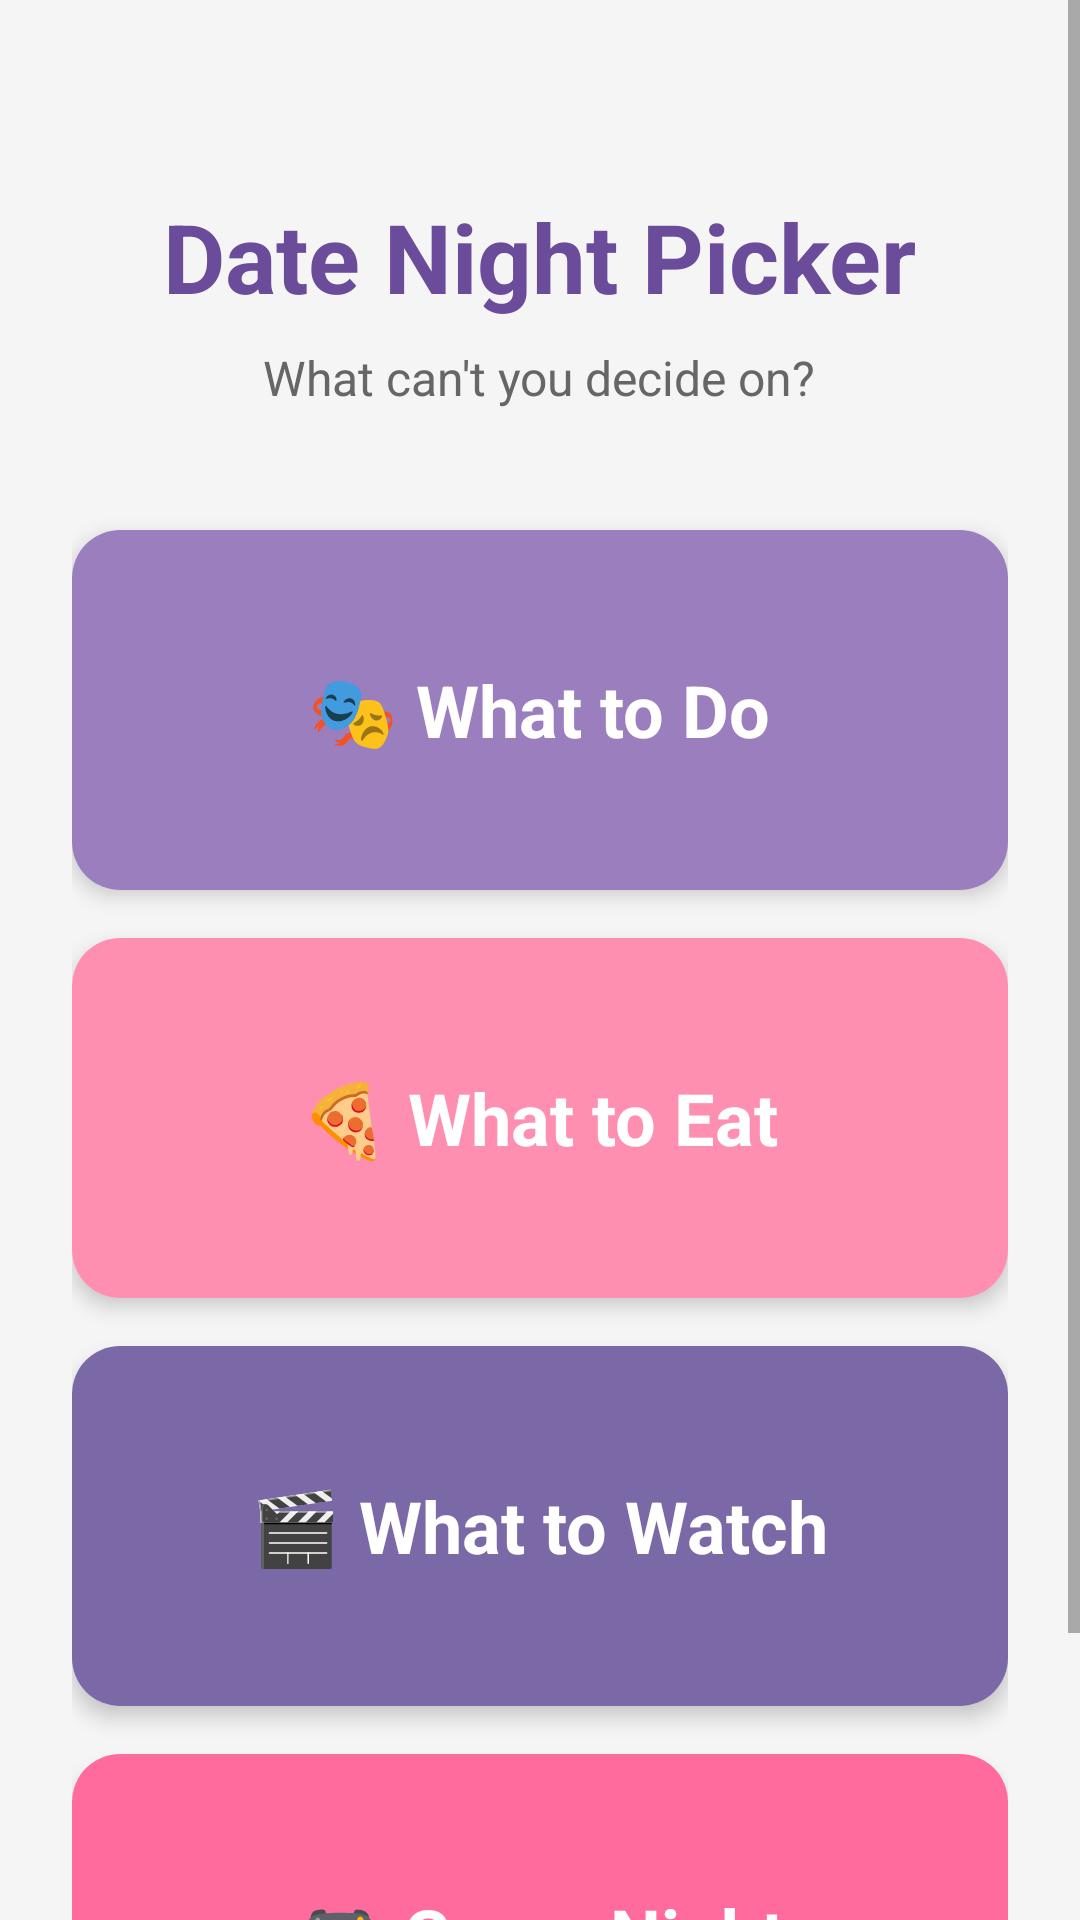

Android layout source for this screen:
<!-- AndroidManifest.xml: application theme Theme.DateNightApp -->
<!-- res/layout/activity_main.xml -->
<?xml version="1.0" encoding="utf-8"?>
<ScrollView xmlns:android="http://schemas.android.com/apk/res/android"
    xmlns:app="http://schemas.android.com/apk/res-auto"
    android:layout_width="match_parent"
    android:layout_height="match_parent"
    android:background="#FFF5F5F5">

    <LinearLayout
        android:layout_width="match_parent"
        android:layout_height="wrap_content"
        android:orientation="vertical"
        android:padding="24dp">

        <TextView
            android:id="@+id/titleText"
            android:layout_width="wrap_content"
            android:layout_height="wrap_content"
            android:layout_gravity="center_horizontal"
            android:layout_marginTop="40dp"
            android:text="Date Night Picker"
            android:textSize="32sp"
            android:textStyle="bold"
            android:textColor="#6B4C9A" />

        <TextView
            android:id="@+id/subtitleText"
            android:layout_width="wrap_content"
            android:layout_height="wrap_content"
            android:layout_gravity="center_horizontal"
            android:layout_marginTop="8dp"
            android:layout_marginBottom="40dp"
            android:text="What can't you decide on?"
            android:textSize="16sp"
            android:textColor="#666666" />

        
        <androidx.cardview.widget.CardView
            android:id="@+id/activitiesCard"
            android:layout_width="match_parent"
            android:layout_height="120dp"
            android:layout_marginBottom="16dp"
            app:cardCornerRadius="16dp"
            app:cardElevation="4dp"
            android:clickable="true"
            android:focusable="true"
            android:foreground="?android:attr/selectableItemBackground">

            <RelativeLayout
                android:layout_width="match_parent"
                android:layout_height="match_parent"
                android:background="#9B7EBD"
                android:padding="20dp">

                <TextView
                    android:layout_width="wrap_content"
                    android:layout_height="wrap_content"
                    android:layout_centerInParent="true"
                    android:text="🎭 What to Do"
                    android:textSize="24sp"
                    android:textStyle="bold"
                    android:textColor="#FFFFFF" />
            </RelativeLayout>
        </androidx.cardview.widget.CardView>

        
        <androidx.cardview.widget.CardView
            android:id="@+id/foodCard"
            android:layout_width="match_parent"
            android:layout_height="120dp"
            android:layout_marginBottom="16dp"
            app:cardCornerRadius="16dp"
            app:cardElevation="4dp"
            android:clickable="true"
            android:focusable="true"
            android:foreground="?android:attr/selectableItemBackground">

            <RelativeLayout
                android:layout_width="match_parent"
                android:layout_height="match_parent"
                android:background="#FF8FB1"
                android:padding="20dp">

                <TextView
                    android:layout_width="wrap_content"
                    android:layout_height="wrap_content"
                    android:layout_centerInParent="true"
                    android:text="🍕 What to Eat"
                    android:textSize="24sp"
                    android:textStyle="bold"
                    android:textColor="#FFFFFF" />
            </RelativeLayout>
        </androidx.cardview.widget.CardView>

        
        <androidx.cardview.widget.CardView
            android:id="@+id/watchCard"
            android:layout_width="match_parent"
            android:layout_height="120dp"
            android:layout_marginBottom="16dp"
            app:cardCornerRadius="16dp"
            app:cardElevation="4dp"
            android:clickable="true"
            android:focusable="true"
            android:foreground="?android:attr/selectableItemBackground">

            <RelativeLayout
                android:layout_width="match_parent"
                android:layout_height="match_parent"
                android:background="#7B68A6"
                android:padding="20dp">

                <TextView
                    android:layout_width="wrap_content"
                    android:layout_height="wrap_content"
                    android:layout_centerInParent="true"
                    android:text="🎬 What to Watch"
                    android:textSize="24sp"
                    android:textStyle="bold"
                    android:textColor="#FFFFFF" />
            </RelativeLayout>
        </androidx.cardview.widget.CardView>

        
        <androidx.cardview.widget.CardView
            android:id="@+id/gameCard"
            android:layout_width="match_parent"
            android:layout_height="120dp"
            android:layout_marginBottom="24dp"
            app:cardCornerRadius="16dp"
            app:cardElevation="4dp"
            android:clickable="true"
            android:focusable="true"
            android:foreground="?android:attr/selectableItemBackground">

            <RelativeLayout
                android:layout_width="match_parent"
                android:layout_height="match_parent"
                android:background="#FF6B9D"
                android:padding="20dp">

                <TextView
                    android:layout_width="wrap_content"
                    android:layout_height="wrap_content"
                    android:layout_centerInParent="true"
                    android:text="🎮 Game Night"
                    android:textSize="24sp"
                    android:textStyle="bold"
                    android:textColor="#FFFFFF" />
            </RelativeLayout>
        </androidx.cardview.widget.CardView>

    </LinearLayout>

</ScrollView>
<!-- resources referenced by this layout -->
<resources>
  <style name="Theme.DateNightApp" parent="Theme.MaterialComponents.DayNight.NoActionBar">
          
          <item name="colorPrimary">#6B4C9A</item>
          <item name="colorPrimaryVariant">#4A3470</item>
          <item name="colorOnPrimary">#FFFFFF</item>
  
          
          <item name="colorSecondary">#FF6B9D</item>
          <item name="colorSecondaryVariant">#E55A8A</item>
          <item name="colorOnSecondary">#FFFFFF</item>
  
          <item name="android:colorBackground">#FFF5F5F5</item>
          <item name="colorSurface">#FFFFFF</item>
          <item name="colorOnSurface">#1A1A1A</item>
  
          
          <item name="android:statusBarColor">#4A3470</item>
      </style>
</resources>
